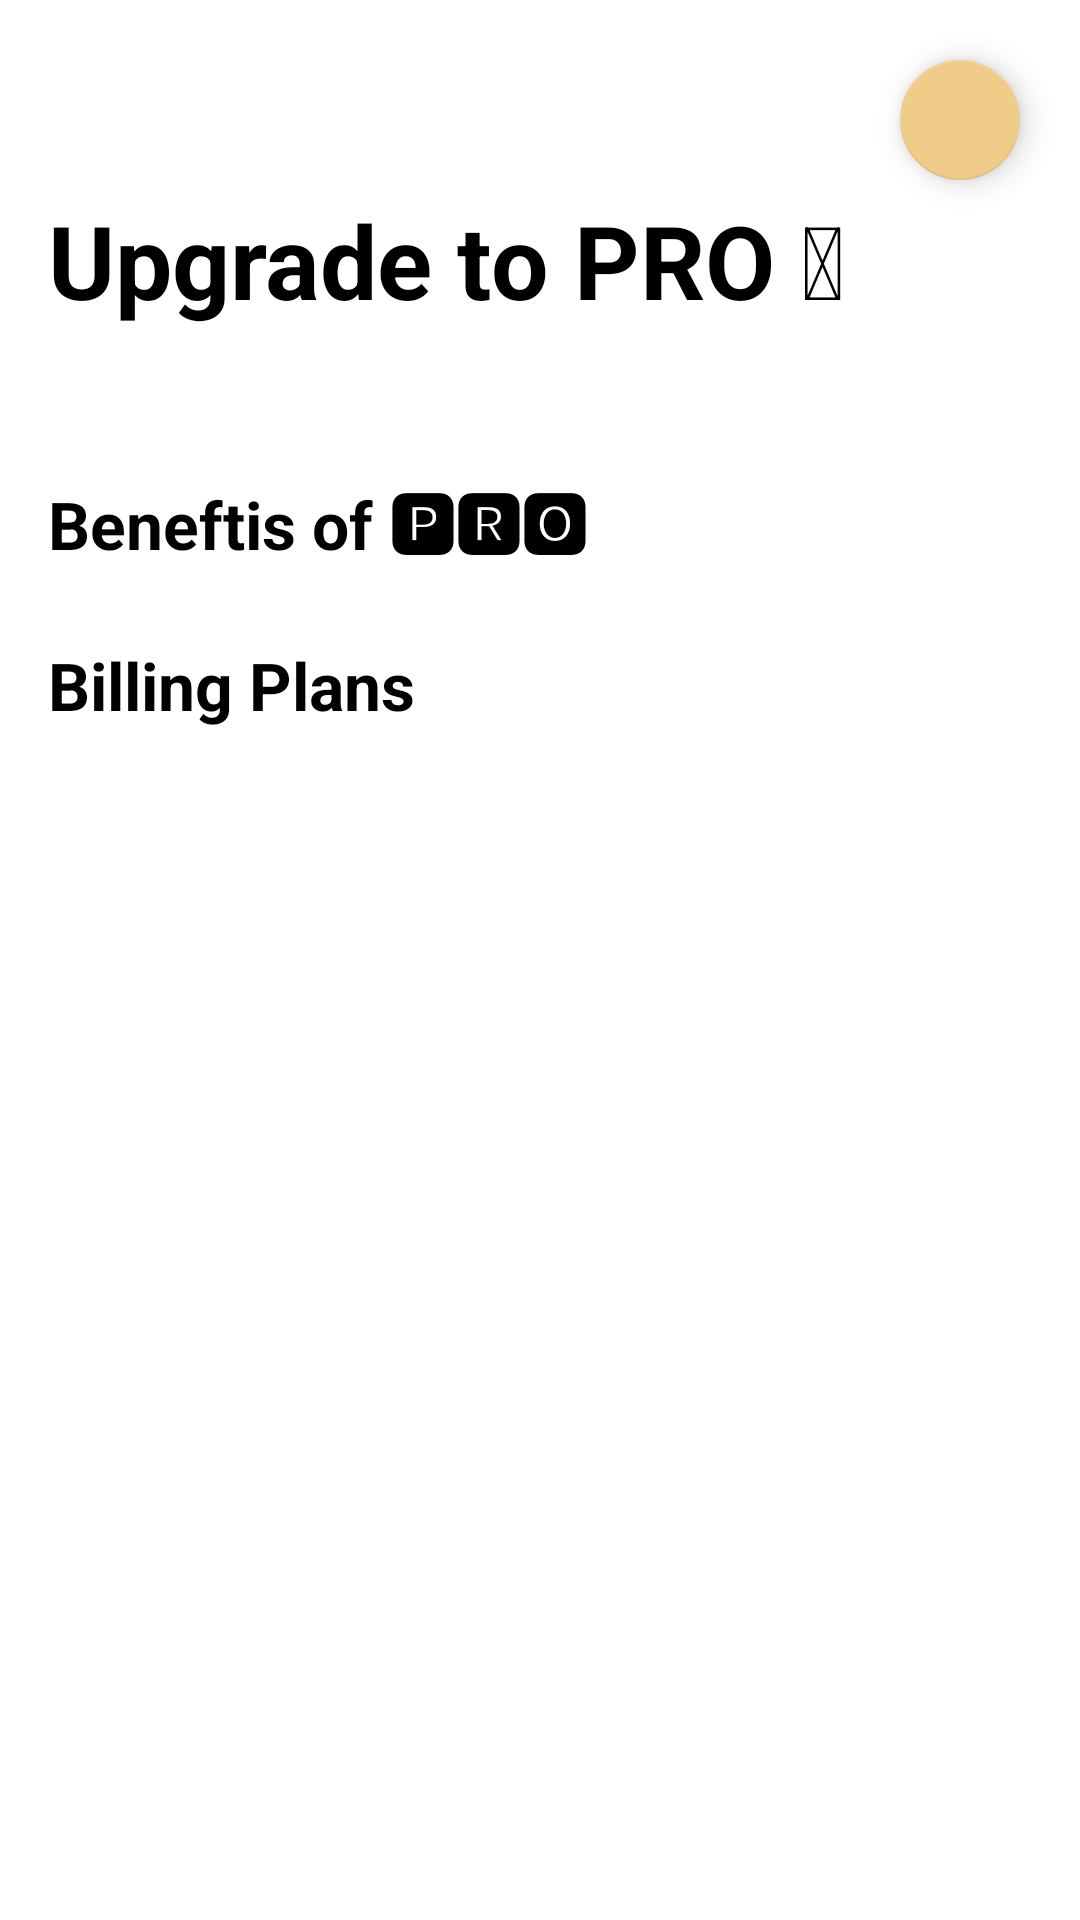

This screen was rendered from an Android layout file. Write that file and the resources it references.
<!-- AndroidManifest.xml: application theme Theme.Scany -->
<!-- res/layout/view_subscription.xml -->
<?xml version="1.0" encoding="utf-8"?>
<androidx.constraintlayout.widget.ConstraintLayout xmlns:android="http://schemas.android.com/apk/res/android"
    xmlns:app="http://schemas.android.com/apk/res-auto"
    xmlns:tools="http://schemas.android.com/tools"
    android:layout_width="match_parent"
    android:layout_height="match_parent">

    <androidx.core.widget.NestedScrollView
        android:layout_width="match_parent"
        android:layout_height="match_parent" >

        <androidx.constraintlayout.widget.ConstraintLayout
            android:layout_width="match_parent"
            android:layout_height="wrap_content">

            <TextView
                android:id="@+id/title"
                android:layout_width="0dp"
                android:layout_height="wrap_content"
                android:layout_marginStart="16dp"
                android:layout_marginTop="64dp"
                android:layout_marginEnd="16dp"
                android:text="@string/view_sub_title"
                android:textAppearance="@style/TextAppearance.AppCompat.Display1"
                android:textColor="?colorOnBackground"
                android:textStyle="bold"
                app:layout_constraintEnd_toEndOf="parent"
                app:layout_constraintStart_toStartOf="parent"
                app:layout_constraintTop_toTopOf="parent" />

            <TextView
                android:id="@+id/reason"
                android:layout_width="0dp"
                android:layout_height="wrap_content"
                android:layout_marginStart="16dp"
                android:layout_marginTop="8dp"
                android:layout_marginEnd="16dp"
                android:textStyle="bold"
                android:textAppearance="@style/TextAppearance.AppCompat.Medium"
                app:layout_constraintEnd_toEndOf="parent"
                app:layout_constraintStart_toStartOf="parent"
                app:layout_constraintTop_toBottomOf="@+id/title"
                tools:text="You reached the maximum of four documents in the free version" />

            <TextView
                android:id="@+id/benefits_title"
                android:layout_width="0dp"
                android:layout_height="wrap_content"
                android:layout_marginStart="16dp"
                android:layout_marginTop="16dp"
                android:layout_marginEnd="16dp"
                android:text="@string/view_sub_benefits_title"
                android:textAppearance="@style/TextAppearance.AppCompat.Large"
                android:textColor="?colorOnBackground"
                android:textStyle="bold"
                app:layout_constraintEnd_toEndOf="parent"
                app:layout_constraintStart_toStartOf="parent"
                app:layout_constraintTop_toBottomOf="@+id/reason" />

            <androidx.recyclerview.widget.RecyclerView
                android:id="@+id/benefits_list"
                android:layout_width="0dp"
                android:layout_height="wrap_content"
                android:layout_marginStart="16dp"
                android:layout_marginTop="8dp"
                android:layout_marginEnd="16dp"
                android:nestedScrollingEnabled="false"
                app:layout_constraintEnd_toEndOf="parent"
                app:layout_constraintStart_toStartOf="parent"
                app:layout_constraintTop_toBottomOf="@+id/benefits_title" />

            <androidx.constraintlayout.widget.ConstraintLayout
                android:id="@+id/sub_options_container"
                android:layout_width="match_parent"
                android:layout_height="wrap_content"
                app:layout_constraintBottom_toBottomOf="parent"
                app:layout_constraintEnd_toEndOf="parent"
                app:layout_constraintStart_toStartOf="parent"
                app:layout_constraintTop_toBottomOf="@+id/benefits_list">

                <TextView
                    android:id="@+id/billing_plans_title"
                    android:layout_width="0dp"
                    android:layout_height="wrap_content"
                    android:layout_marginStart="16dp"
                    android:layout_marginTop="16dp"
                    android:layout_marginEnd="16dp"
                    android:text="@string/view_sub_billing_plan_title"
                    android:textAppearance="@style/TextAppearance.AppCompat.Large"
                    android:textColor="?colorOnBackground"
                    android:textStyle="bold"
                    app:layout_constraintEnd_toEndOf="parent"
                    app:layout_constraintStart_toStartOf="parent"
                    app:layout_constraintTop_toTopOf="parent" />

                <androidx.recyclerview.widget.RecyclerView
                    android:id="@+id/billing_plan_list"
                    android:layout_width="0dp"
                    android:layout_height="wrap_content"
                    android:layout_marginStart="16dp"
                    android:layout_marginTop="8dp"
                    android:layout_marginEnd="16dp"
                    android:layout_marginBottom="16dp"
                    android:clickable="true"
                    android:focusable="true"
                    android:nestedScrollingEnabled="false"
                    app:layoutManager="androidx.recyclerview.widget.LinearLayoutManager"
                    app:layout_constraintBottom_toBottomOf="parent"
                    app:layout_constraintEnd_toEndOf="parent"
                    app:layout_constraintStart_toStartOf="parent"
                    app:layout_constraintTop_toBottomOf="@+id/billing_plans_title" />

            </androidx.constraintlayout.widget.ConstraintLayout>

            <com.xpl0t.scany.views.FailedCard
                android:id="@+id/failed_card"
                android:layout_width="0dp"
                android:layout_height="wrap_content"
                android:layout_marginStart="16dp"
                android:layout_marginTop="16dp"
                android:layout_marginEnd="16dp"
                android:layout_marginBottom="16dp"
                android:visibility="gone"
                app:title="@string/view_sub_fetch_plans_failed_title"
                app:subtitle="@string/view_sub_fetch_plans_failed_subtitle"
                app:layout_constraintBottom_toBottomOf="parent"
                app:layout_constraintEnd_toEndOf="parent"
                app:layout_constraintStart_toStartOf="parent"
                app:layout_constraintTop_toBottomOf="@+id/benefits_list" />

        </androidx.constraintlayout.widget.ConstraintLayout>

    </androidx.core.widget.NestedScrollView>

    <com.google.android.material.floatingactionbutton.FloatingActionButton
        android:id="@+id/clear"
        android:layout_width="wrap_content"
        android:layout_height="wrap_content"
        android:layout_marginTop="16dp"
        android:layout_marginEnd="16dp"
        app:layout_constraintEnd_toEndOf="parent"
        app:layout_constraintTop_toTopOf="parent"
        android:contentDescription="@string/take_photo_btn"
        app:srcCompat="@drawable/clear"
        app:fabSize="mini" />

</androidx.constraintlayout.widget.ConstraintLayout>
<!-- resources referenced by this layout -->
<resources>
  <string name="take_photo_btn">Take photo</string>
  <string name="view_sub_benefits_title">Beneftis of 🅿🆁🅾</string>
  <string name="view_sub_billing_plan_title">Billing Plans</string>
  <string name="view_sub_fetch_plans_failed_subtitle">Is your device connected to the internet?</string>
  <string name="view_sub_fetch_plans_failed_title">Could not fetch subscription offers</string>
  <string name="view_sub_title">Upgrade to PRO 🚀</string>
  <style name="Theme.Scany" parent="Theme.MaterialComponents.DayNight.NoActionBar">
          
          <item name="colorPrimary">@color/purple_500</item>
          <item name="colorPrimaryVariant">@color/purple_700</item>
          <item name="colorOnPrimary">@color/white</item>
          
          <item name="colorSecondary">@color/yellow_200</item>
          <item name="colorSecondaryVariant">@color/yellow_500</item>
          <item name="colorOnSecondary">@color/black</item>
          <item name="colorSuccess">@color/green_400</item>
          
          <item name="android:statusBarColor">?attr/colorPrimaryVariant</item>
          
          <item name="android:windowTranslucentStatus">false</item>
      </style>
  <color name="purple_500">#FF6200EE</color>
  <color name="purple_700">#FF3700B3</color>
  <color name="white">#FFFFFFFF</color>
  <color name="yellow_200">#EFCD89</color>
  <color name="yellow_500">#F7C259</color>
  <color name="black">#FF000000</color>
  <color name="green_400">#66BB6A</color>
</resources>
